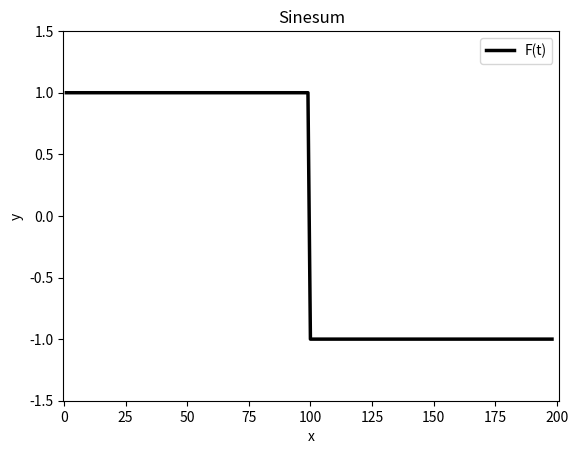

Write the Python code that produced this figure.
import numpy as np
import matplotlib.pyplot as plt

def f(t, T):

    if 0 < t < T/2:
        return 1
    elif t == T/2:
        return 0
    elif T/2 < t < T:
        return -1
        
def S(t,n,T):
    k = 0
    for i in range(1,n+1):
        k += 1.0/(2*i - 1)*np.sin((2*(2*i - 1)*np.pi*t)/T)

    r = k*(4/np.pi)

    plt.ion() #viktig a ha med nar plotet skal vises i en film
    plt.plot(r)
    plt.draw()
    plt.pause(1)
    

T = 2*np.pi
t = np.linspace(0.0, T, 200)
n = [1, 3, 20, 200, 2]
ft = np.array([f(t[i],T) for i in range(len(t))])

plt.plot(ft,'black', linewidth = 2.5)
plt.axis([-0.2, 201,-1.5, 1.5])        
plt.xlabel('x')
plt.ylabel('y')
plt.title('Sinesum')

plt.legend(['F(t)','S(t;1)', 'S(t;3)','S(t;20)', 'S(t;200)'])    
plt.show()
